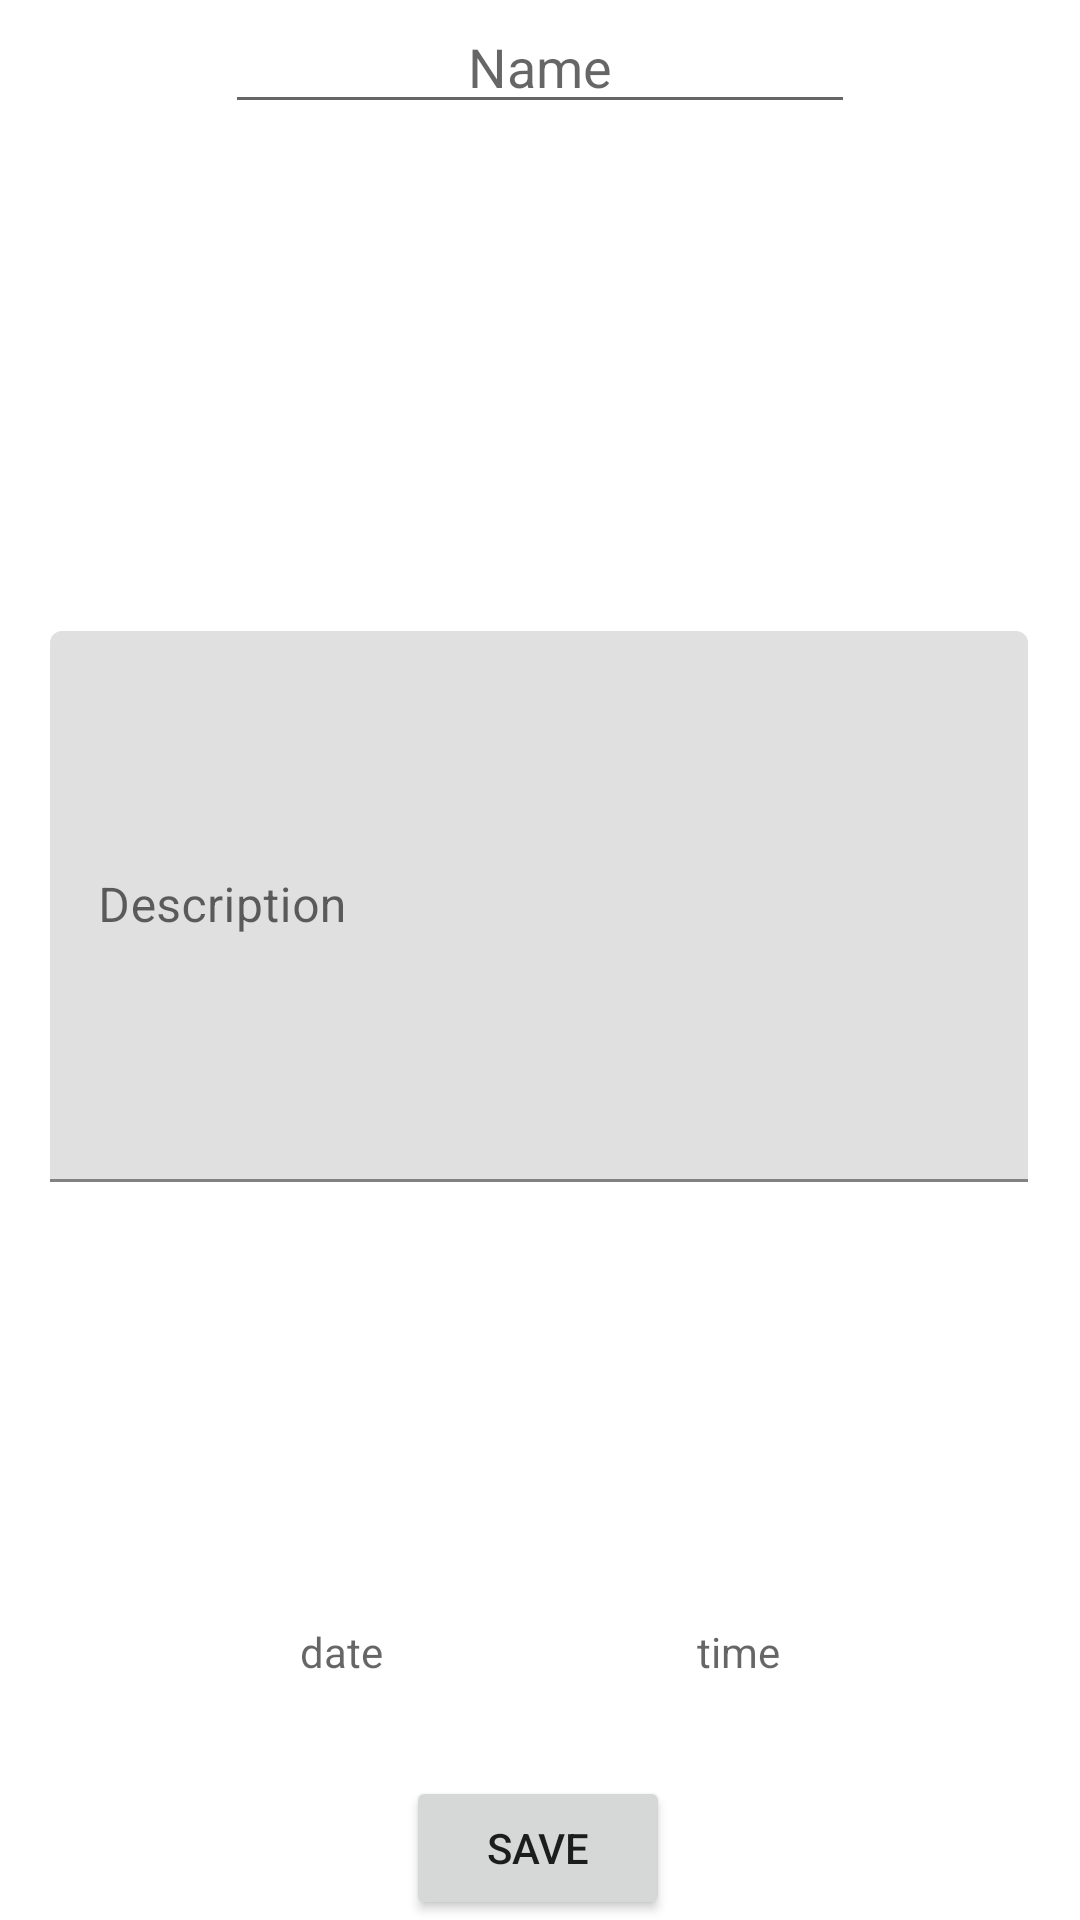

Layout XML and referenced resources for this Android screen:
<!-- AndroidManifest.xml: application theme Theme.SmarterBadgers -->
<!-- res/layout/activity_edit_assignment.xml -->
<?xml version="1.0" encoding="utf-8"?>
<androidx.constraintlayout.widget.ConstraintLayout xmlns:android="http://schemas.android.com/apk/res/android"
    xmlns:app="http://schemas.android.com/apk/res-auto"
    xmlns:tools="http://schemas.android.com/tools"
    android:layout_width="match_parent"
    android:layout_height="wrap_content"
    tools:context=".EditAssignmentActivity">

    <EditText
        android:id="@+id/EditAssignmentNameText"
        android:layout_width="wrap_content"
        android:layout_height="wrap_content"
        android:layout_marginBottom="169dp"
        android:ems="10"
        android:gravity="center_horizontal"
        android:hint="Name"
        android:inputType="textPersonName"
        app:layout_constraintBottom_toTopOf="@+id/textInputLayout"
        app:layout_constraintEnd_toEndOf="parent"
        app:layout_constraintStart_toStartOf="parent"
        app:layout_constraintTop_toTopOf="parent" />

    <TextView
        android:id="@+id/EditAssignmentTimeText"
        android:layout_width="wrap_content"
        android:layout_height="wrap_content"
        android:layout_marginEnd="100dp"
        android:layout_marginBottom="80dp"
        android:hint="time"
        android:textSize="14dp"
        app:layout_constraintBottom_toBottomOf="parent"
        app:layout_constraintEnd_toEndOf="parent"
        app:layout_constraintTop_toBottomOf="@+id/textInputLayout" />

    <TextView
        android:id="@+id/EditAssignmentDateText"
        android:layout_width="wrap_content"
        android:layout_height="wrap_content"
        android:layout_marginStart="100dp"
        android:hint="date"
        android:textSize="14dp"
        app:layout_constraintBottom_toBottomOf="@+id/EditAssignmentTimeText"
        app:layout_constraintStart_toStartOf="parent"
        app:layout_constraintTop_toTopOf="@+id/EditAssignmentTimeText" />

    <Button
        android:id="@+id/SaveEditAssignmentButton"
        android:layout_width="wrap_content"
        android:layout_height="wrap_content"
        android:layout_marginTop="32dp"
        android:onClick="onSaveClick"
        android:text="Save"
        app:layout_constraintEnd_toEndOf="parent"
        app:layout_constraintHorizontal_bias="0.498"
        app:layout_constraintStart_toStartOf="parent"
        app:layout_constraintTop_toBottomOf="@+id/EditAssignmentDateText" />

    <com.google.android.material.textfield.TextInputLayout
        android:id="@+id/textInputLayout"
        android:layout_width="326dp"
        android:layout_height="0dp"
        android:layout_marginBottom="147dp"
        app:layout_constraintBottom_toTopOf="@+id/EditAssignmentTimeText"
        app:layout_constraintEnd_toEndOf="parent"
        app:layout_constraintHorizontal_bias="0.494"
        app:layout_constraintStart_toStartOf="parent"
        app:layout_constraintTop_toBottomOf="@+id/EditAssignmentNameText">

        <com.google.android.material.textfield.TextInputEditText
            android:id="@+id/EditAssignmentDescText"
            android:layout_width="match_parent"
            android:layout_height="match_parent"
            android:layout_gravity="center"
            android:hint="Description" />

    </com.google.android.material.textfield.TextInputLayout>

</androidx.constraintlayout.widget.ConstraintLayout>
<!-- resources referenced by this layout -->
<resources>
  <style name="Theme.SmarterBadgers" parent="Theme.MaterialComponents.DayNight.DarkActionBar">
          
          <item name="colorPrimary">@color/red</item>
          <item name="colorPrimaryVariant">@color/darkred</item>
          <item name="colorOnPrimary">@color/white</item>
          
          <item name="colorSecondary">@color/red</item>
          <item name="colorSecondaryVariant">@color/darkred</item>
          <item name="colorOnSecondary">@color/black</item>
          
          <item name="android:statusBarColor" tools:targetApi="l">?attr/colorPrimaryVariant</item>
          
      </style>
  <color name="red">#FF0000</color>
  <color name="darkred">#8b0000</color>
  <color name="white">#FFFFFFFF</color>
  <color name="black">#FF000000</color>
</resources>
